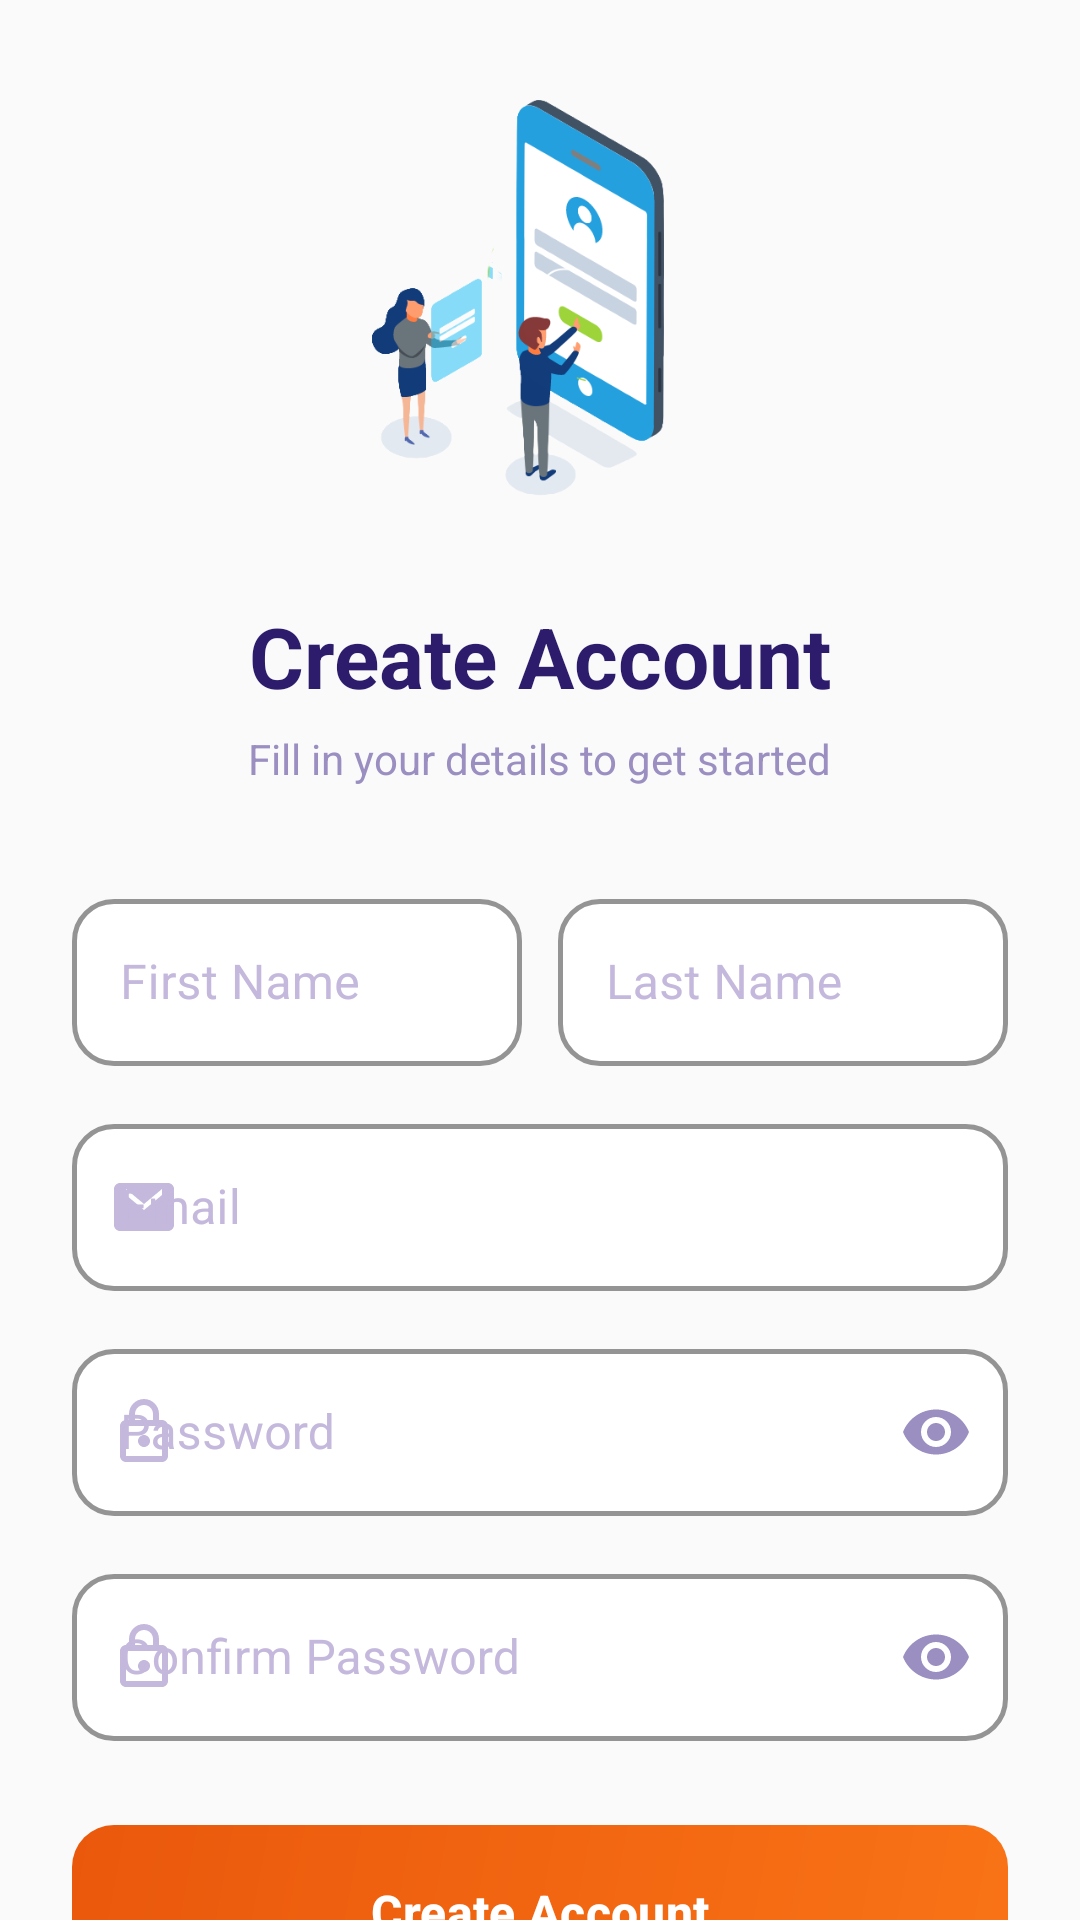

Here is an Android app screen rendered from its layout file. Give the layout XML and the strings, colors and styles it references.
<!-- AndroidManifest.xml: application theme Theme.Budget_Buddie_SA -->
<!-- res/layout/activity_register.xml -->
<?xml version="1.0" encoding="utf-8"?>
<androidx.core.widget.NestedScrollView xmlns:android="http://schemas.android.com/apk/res/android"
    xmlns:app="http://schemas.android.com/apk/res-auto"
    xmlns:tools="http://schemas.android.com/tools"
    android:layout_width="match_parent"
    android:layout_height="match_parent"
    android:background="#FAFAFA"
    android:fillViewport="true">

    <androidx.constraintlayout.widget.ConstraintLayout
        android:layout_width="match_parent"
        android:layout_height="wrap_content"
        android:paddingStart="24dp"
        android:paddingEnd="24dp"
        android:paddingBottom="40dp">

        <ImageView
            android:id="@+id/ivRegLogo"
            android:layout_width="180dp"
            android:layout_height="180dp"
            android:layout_marginTop="8dp"
            android:scaleType="fitCenter"
            android:src="@drawable/signup"
            app:layout_constraintEnd_toEndOf="parent"
            app:layout_constraintStart_toStartOf="parent"
            app:layout_constraintTop_toTopOf="parent" />

        <TextView
            android:id="@+id/tvRegTitle"
            android:layout_width="wrap_content"
            android:layout_height="wrap_content"
            android:layout_marginTop="12dp"
            android:text="Create Account"
            android:textColor="#2D1B6B"
            android:textSize="28sp"
            android:textStyle="bold"
            app:layout_constraintEnd_toEndOf="parent"
            app:layout_constraintStart_toStartOf="parent"
            app:layout_constraintTop_toBottomOf="@id/ivRegLogo" />

        <TextView
            android:id="@+id/tvSubtitle"
            android:layout_width="wrap_content"
            android:layout_height="wrap_content"
            android:layout_marginTop="6dp"
            android:layout_marginBottom="4dp"
            android:text="Fill in your details to get started"
            android:textColor="#9B8EC0"
            android:textSize="14sp"
            app:layout_constraintEnd_toEndOf="parent"
            app:layout_constraintStart_toStartOf="parent"
            app:layout_constraintTop_toBottomOf="@id/tvRegTitle" />

        <LinearLayout
            android:id="@+id/llNameRow"
            android:layout_width="0dp"
            android:layout_height="wrap_content"
            android:layout_marginTop="32dp"
            android:orientation="horizontal"
            android:weightSum="2"
            app:layout_constraintEnd_toEndOf="parent"
            app:layout_constraintStart_toStartOf="parent"
            app:layout_constraintTop_toBottomOf="@id/tvSubtitle">

            <com.google.android.material.textfield.TextInputLayout
                android:id="@+id/tilFirstName"
                style="@style/OutlinedInput"
                android:layout_width="0dp"
                android:layout_height="wrap_content"
                android:layout_marginEnd="6dp"
                android:layout_weight="1"
                android:hint="First Name">

                <com.google.android.material.textfield.TextInputEditText
                    android:id="@+id/etFirstName"
                    android:layout_width="match_parent"
                    android:layout_height="wrap_content"
                    android:inputType="textPersonName"
                    android:textColor="#2D1B6B" />
            </com.google.android.material.textfield.TextInputLayout>

            <com.google.android.material.textfield.TextInputLayout
                android:id="@+id/tilLastName"
                style="@style/OutlinedInput"
                android:layout_width="0dp"
                android:layout_height="wrap_content"
                android:layout_marginStart="6dp"
                android:layout_weight="1"
                android:hint="Last Name">

                <com.google.android.material.textfield.TextInputEditText
                    android:id="@+id/etLastName"
                    android:layout_width="match_parent"
                    android:layout_height="wrap_content"
                    android:inputType="textPersonName"
                    android:textColor="#2D1B6B" />
            </com.google.android.material.textfield.TextInputLayout>
        </LinearLayout>

        <com.google.android.material.textfield.TextInputLayout
            android:id="@+id/tilEmail"
            style="@style/OutlinedInput"
            android:layout_width="0dp"
            android:layout_height="wrap_content"
            android:layout_marginTop="14dp"
            android:hint="Email"
            app:layout_constraintEnd_toEndOf="parent"
            app:layout_constraintStart_toStartOf="parent"
            app:layout_constraintTop_toBottomOf="@id/llNameRow"
            app:startIconDrawable="@drawable/ic_email"
            app:startIconTint="#C4B8DC">

            <com.google.android.material.textfield.TextInputEditText
                android:id="@+id/etEmail"
                android:layout_width="match_parent"
                android:layout_height="wrap_content"
                android:inputType="textEmailAddress"
                android:textColor="#2D1B6B" />
        </com.google.android.material.textfield.TextInputLayout>

        <com.google.android.material.textfield.TextInputLayout
            android:id="@+id/tilRegPassword"
            style="@style/OutlinedInput"
            android:layout_width="0dp"
            android:layout_height="wrap_content"
            android:layout_marginTop="14dp"
            android:hint="Password"
            app:endIconMode="password_toggle"
            app:endIconTint="#9B8EC0"
            app:layout_constraintEnd_toEndOf="parent"
            app:layout_constraintStart_toStartOf="parent"
            app:layout_constraintTop_toBottomOf="@id/tilEmail"
            app:startIconDrawable="@drawable/ic_lock"
            app:startIconTint="#C4B8DC">

            <com.google.android.material.textfield.TextInputEditText
                android:id="@+id/etRegPassword"
                android:layout_width="match_parent"
                android:layout_height="wrap_content"
                android:inputType="textPassword"
                android:textColor="#2D1B6B" />
        </com.google.android.material.textfield.TextInputLayout>

        <com.google.android.material.textfield.TextInputLayout
            android:id="@+id/tilConfirmPassword"
            style="@style/OutlinedInput"
            android:layout_width="0dp"
            android:layout_height="wrap_content"
            android:layout_marginTop="14dp"
            android:hint="Confirm Password"
            app:endIconMode="password_toggle"
            app:endIconTint="#9B8EC0"
            app:layout_constraintEnd_toEndOf="parent"
            app:layout_constraintStart_toStartOf="parent"
            app:layout_constraintTop_toBottomOf="@id/tilRegPassword"
            app:startIconDrawable="@drawable/ic_lock"
            app:startIconTint="#C4B8DC">

            <com.google.android.material.textfield.TextInputEditText
                android:id="@+id/etConfirmPassword"
                android:layout_width="match_parent"
                android:layout_height="wrap_content"
                android:inputType="textPassword"
                android:textColor="#2D1B6B" />
        </com.google.android.material.textfield.TextInputLayout>

        <com.google.android.material.button.MaterialButton
            android:id="@+id/btnRegister"
            android:layout_width="0dp"
            android:layout_height="58dp"
            android:layout_marginTop="28dp"
            app:backgroundTint="@null"
            android:background="@drawable/btn_orange_gradient"
            android:text="Create Account"
            android:textAllCaps="false"
            android:textColor="#FFFFFF"
            android:textSize="16sp"
            android:textStyle="bold"
            app:cornerRadius="14dp"
            app:layout_constraintEnd_toEndOf="parent"
            app:layout_constraintStart_toStartOf="parent"
            app:layout_constraintTop_toBottomOf="@id/tilConfirmPassword" />

        <TextView
            android:id="@+id/tvDivider"
            android:layout_width="wrap_content"
            android:layout_height="wrap_content"
            android:layout_marginTop="16dp"
            android:text="OR"
            android:textColor="#9B8EC0"
            android:textSize="12sp"
            android:textStyle="bold"
            app:layout_constraintEnd_toEndOf="parent"
            app:layout_constraintStart_toStartOf="parent"
            app:layout_constraintTop_toBottomOf="@id/btnRegister" />

        <com.google.android.material.button.MaterialButton
            android:id="@+id/btnGoogleSignUp"
            style="@style/Widget.MaterialComponents.Button.OutlinedButton"
            android:layout_width="0dp"
            android:layout_height="58dp"
            android:layout_marginTop="16dp"
            android:text="Sign up with Google"
            android:textAllCaps="false"
            android:textColor="#2D1B6B"
            android:textSize="16sp"
            app:cornerRadius="14dp"
            app:icon="@drawable/ic_google"
            app:iconGravity="textStart"
            app:iconPadding="12dp"
            app:iconTint="@null"
            app:layout_constraintEnd_toEndOf="parent"
            app:layout_constraintStart_toStartOf="parent"
            app:layout_constraintTop_toBottomOf="@id/tvDivider"
            app:strokeColor="#E2D7F3"
            app:strokeWidth="1.5dp" />

        <TextView
            android:id="@+id/tvLoginLink"
            android:layout_width="wrap_content"
            android:layout_height="wrap_content"
            android:layout_marginTop="24dp"
            android:layout_marginBottom="24dp"
            android:text="Already have an account? Login here"
            android:textColor="#9B8EC0"
            android:textSize="13sp"
            app:layout_constraintBottom_toBottomOf="parent"
            app:layout_constraintEnd_toEndOf="parent"
            app:layout_constraintStart_toStartOf="parent"
            app:layout_constraintTop_toBottomOf="@id/btnGoogleSignUp" />

        

    </androidx.constraintlayout.widget.ConstraintLayout>

</androidx.core.widget.NestedScrollView>
<!-- resources referenced by this layout -->
<resources>
  <!-- drawable btn_orange_gradient (drawable) -->
  <?xml version="1.0" encoding="utf-8"?>
  <shape xmlns:android="http://schemas.android.com/apk/res/android"
      android:shape="rectangle">
      <gradient
          android:angle="135"
          android:endColor="#EA580C"
          android:startColor="#F97316"
          android:type="linear" />
      <corners android:radius="14dp" />
  </shape>
  <!-- drawable ic_email (drawable) -->
  <?xml version="1.0" encoding="utf-8"?>
  <vector xmlns:android="http://schemas.android.com/apk/res/android"
      android:width="24dp"
      android:height="24dp"
      android:viewportWidth="24"
      android:viewportHeight="24">
      <path
          android:fillColor="@android:color/black"
          android:pathData="M20,4H4C2.9,4 2,4.9 2,6V18C2,19.1 2.9,20 4,20H20C21.1,20 22,19.1 22,18V6C22,4.9 21.1,4 20,4ZM18,8L12,13L6,8V6L12,11L18,6V8Z" />
  </vector>
  <!-- drawable ic_google (drawable) -->
  <vector xmlns:android="http://schemas.android.com/apk/res/android"
      xmlns:aapt="http://schemas.android.com/aapt"
      android:width="24dp"
      android:height="24dp"
      android:viewportWidth="24"
      android:viewportHeight="24">
      <path
          android:fillColor="#4285F4"
          android:pathData="M22.56,12.25c0,-0.78 -0.07,-1.53 -0.2,-2.25H12v4.26h5.92c-0.26,1.37 -1.04,2.53 -2.21,3.31v2.77h3.57c2.08,-1.92 3.28,-4.74 3.28,-8.09z" />
      <path
          android:fillColor="#34A853"
          android:pathData="M12,23c2.97,0 5.46,-0.98 7.28,-2.66l-3.57,-2.77c-0.99,0.66 -2.26,1.06 -3.71,1.06 -2.86,0 -5.29,-1.93 -6.16,-4.53H2.18v2.84C3.99,20.53 7.7,23 12,23z" />
      <path
          android:fillColor="#FBBC05"
          android:pathData="M5.84,14.09c-0.22,-0.66 -0.35,-1.36 -0.35,-2.09s0.13,-1.43 0.35,-2.09V7.07H2.18C1.43,8.55 1,10.22 1,12s0.43,3.45 1.18,4.93l3.66,-2.84z" />
      <path
          android:fillColor="#EA4335"
          android:pathData="M12,5.38c1.62,0 3.06,0.56 4.21,1.64l3.15,-3.15C17.45,2.09 14.97,1 12,1 7.7,1 3.99,3.47 2.18,7.07l3.66,2.84c0.87,-2.6 3.3,-4.53 6.16,-4.53z" />
  </vector>
  <!-- drawable ic_lock (drawable) -->
  <?xml version="1.0" encoding="utf-8"?>
  <vector xmlns:android="http://schemas.android.com/apk/res/android"
      android:width="24dp"
      android:height="24dp"
      android:viewportWidth="24"
      android:viewportHeight="24">
      <path
          android:fillColor="@android:color/black"
          android:pathData="M18,8h-1V6c0,-2.76 -2.24,-5 -5,-5S7,3.24 7,6v2H6c-1.1,0 -2,0.9 -2,2v10c0,1.1 0.9,2 2,2h12c1.1,0 2,-0.9 2,-2V10C20,8.9 19.1,8 18,8zM9,6c0,-1.66 1.34,-3 3,-3s3,1.34 3,3v2H9V6zM18,20H6V10h12V20zM12,13c-1.1,0 -2,0.9 -2,2s0.9,2 2,2 2,-0.9 2,-2S13.1,13 12,13z" />
  </vector>
  <!-- drawable signup: png bitmap (drawable, 46069 bytes) -->
  <style name="OutlinedInput" parent="Widget.MaterialComponents.TextInputLayout.OutlinedBox">
          <item name="boxStrokeColor">#7C3AED</item>
          <item name="boxStrokeWidth">1.5dp</item>
          <item name="boxStrokeWidthFocused">1.5dp</item>
          <item name="boxBackgroundColor">#FFFFFF</item>
          <item name="hintTextColor">#9B8EC0</item>
          <item name="android:textColorHint">#C4B8DC</item>
          <item name="shapeAppearanceOverlay">@style/RoundedInput</item>
      </style>
  <style name="Theme.Budget_Buddie_SA" parent="Base.Theme.Budget_Buddie_SA" />
  <style name="RoundedInput" parent="">
          <item name="cornerSize">14dp</item>
          <item name="cornerRadius">14dp</item>
      </style>
  <style name="Base.Theme.Budget_Buddie_SA" parent="Theme.Material3.DayNight.NoActionBar">
          
          
      </style>
</resources>
